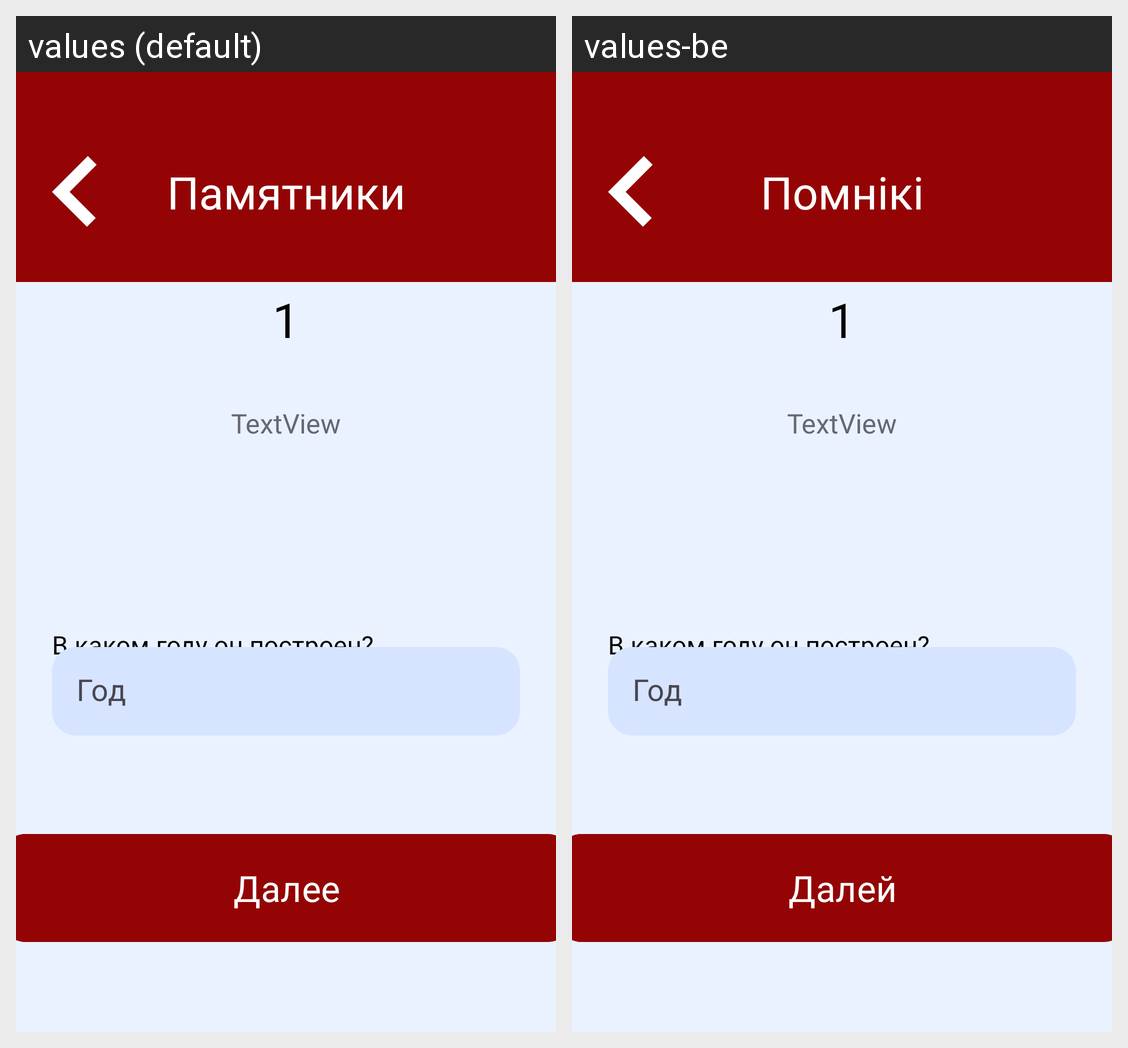

The Android screen above is rendered under two locales of the same app. Produce the string resources it draws, with the default and per-locale values.
Android screen res/layout/activity_monument_quest.xml rendered under 2 locales, left to right: values (default), values-be. Device: Nexus 5 (rendered at 1080×1920; each locale shown at half size, 540×960, under a caption strip naming it); theme Theme.SmolGo.
Strings drawn on this screen, with the default value and each locale's value (text and hints the layout hard-codes, and strings that could not be matched under every locale, appear in the picture but are not listed):

monuments
  values: Памятники
  values-be: Помнікі

next
  values: Далее
  values-be: Далей
